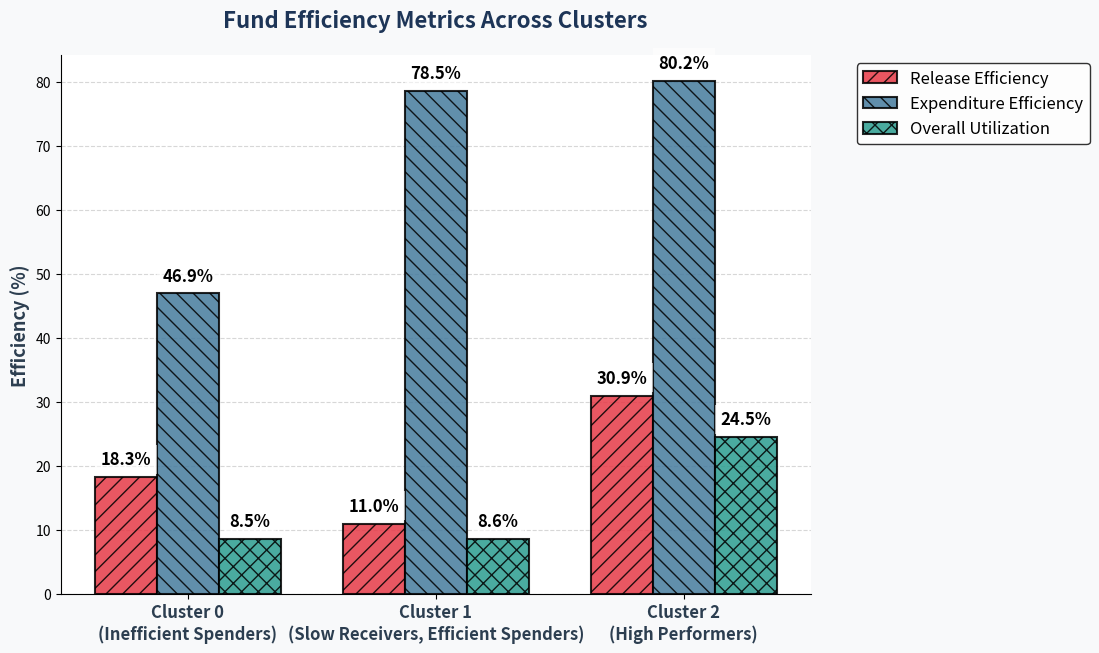

This chart was generated by the following Python code:
import matplotlib.pyplot as plt
import numpy as np

# Data for the three clusters
clusters = ["Cluster 0\n(Inefficient Spenders)", 
            "Cluster 1\n(Slow Receivers, Efficient Spenders)", 
            "Cluster 2\n(High Performers)"]

release_efficiency = [18.27, 10.98, 30.94]
expenditure_efficiency = [46.91, 78.51, 80.16]
overall_utilization = [8.51, 8.63, 24.49]

# Define distinct colors for each cluster with a modern gradient style
cluster_colors = ["#E63946", "#457B9D", "#2A9D8F"]  # Warm Red, Cool Blue, Rich Teal

# Set bar width and positions
bar_width = 0.25
x = np.arange(len(clusters))

# Create the figure with a larger size and modern style
fig, ax = plt.subplots(figsize=(12, 7), facecolor="#F8F9FA")  # Light background

# Plot bars with gradient effect using transparency & shadow
ax.bar(x - bar_width, release_efficiency, width=bar_width, label="Release Efficiency",
       color=cluster_colors[0], alpha=0.85, edgecolor='black', linewidth=1.5, hatch='//', zorder=3)

ax.bar(x, expenditure_efficiency, width=bar_width, label="Expenditure Efficiency",
       color=cluster_colors[1], alpha=0.85, edgecolor='black', linewidth=1.5, hatch='\\\\', zorder=3)

ax.bar(x + bar_width, overall_utilization, width=bar_width, label="Overall Utilization",
       color=cluster_colors[2], alpha=0.85, edgecolor='black', linewidth=1.5, hatch='xx', zorder=3)

# Add value labels above bars with slight elevation
for i in range(len(x)):
    ax.text(x[i] - bar_width, release_efficiency[i] + 2, f"{release_efficiency[i]:.1f}%", 
            ha='center', fontsize=12, color='black', fontweight='bold', bbox=dict(facecolor="white", edgecolor="none", alpha=0.6))
    
    ax.text(x[i], expenditure_efficiency[i] + 2, f"{expenditure_efficiency[i]:.1f}%", 
            ha='center', fontsize=12, color='black', fontweight='bold', bbox=dict(facecolor="white", edgecolor="none", alpha=0.6))
    
    ax.text(x[i] + bar_width, overall_utilization[i] + 2, f"{overall_utilization[i]:.1f}%", 
            ha='center', fontsize=12, color='black', fontweight='bold', bbox=dict(facecolor="white", edgecolor="none", alpha=0.6))

# Labels and title with sleek font styles
ax.set_xticks(x)
ax.set_xticklabels(clusters, fontsize=12, fontweight='bold', color="#2C3E50")
ax.set_ylabel("Efficiency (%)", fontsize=13, fontweight='bold', color="#2C3E50")
ax.set_title("Fund Efficiency Metrics Across Clusters", fontsize=16, fontweight='bold', color="#1D3557", pad=20)

# Customize legend - move it outside and fix cutoff issue
legend = ax.legend(loc="upper left", bbox_to_anchor=(1.05, 1), fontsize=12, frameon=True, edgecolor='black')
plt.subplots_adjust(right=0.75)  # Ensures space on the right for the legend

# Add soft grid lines
ax.grid(axis='y', linestyle='dashed', alpha=0.5, zorder=0)

# Remove unnecessary borders
ax.spines["top"].set_visible(False)
ax.spines["right"].set_visible(False)

# Show the plot
plt.show()
